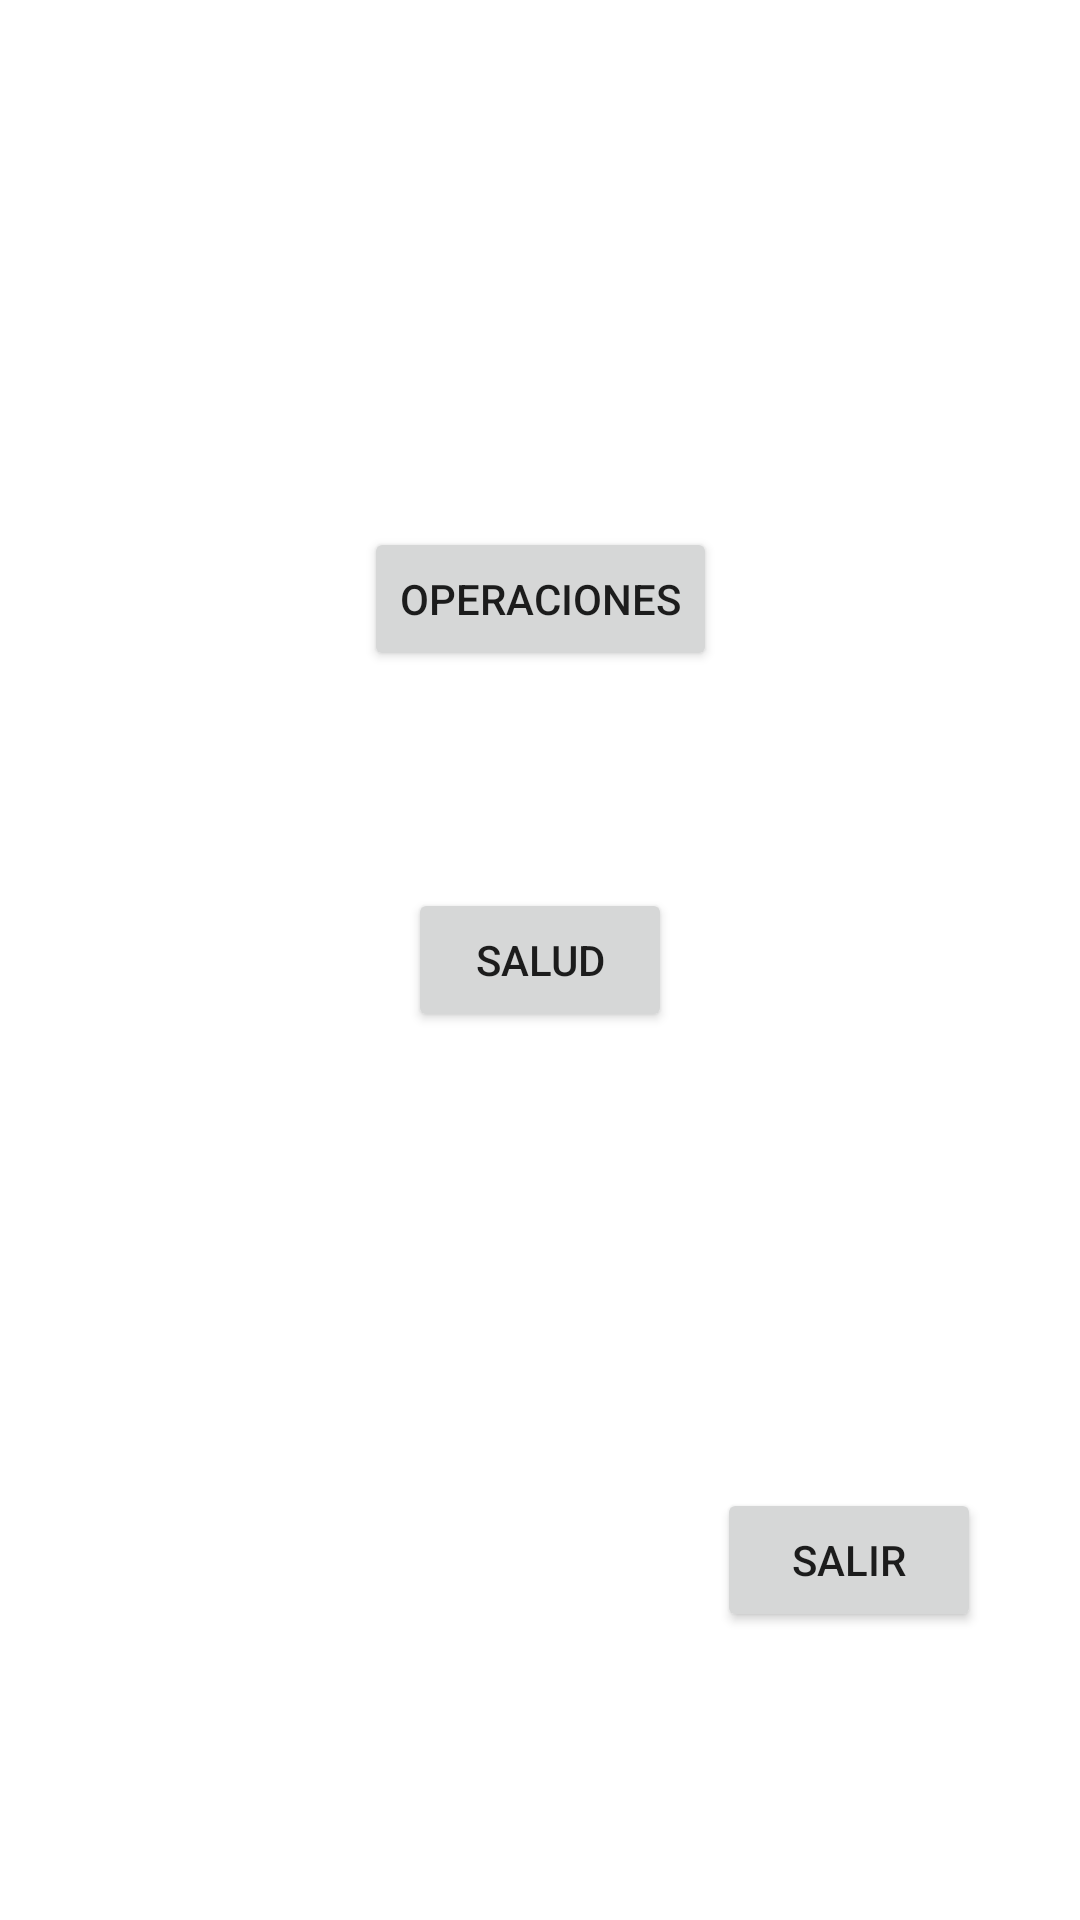

Android layout source for this screen:
<!-- AndroidManifest.xml: application theme Theme.Aplicacion01 -->
<!-- res/layout/activity_main.xml -->
<?xml version="1.0" encoding="utf-8"?>
<androidx.constraintlayout.widget.ConstraintLayout xmlns:android="http://schemas.android.com/apk/res/android"
    xmlns:app="http://schemas.android.com/apk/res-auto"
    xmlns:tools="http://schemas.android.com/tools"
    android:layout_width="match_parent"
    android:layout_height="match_parent"
    tools:context=".MainActivity">

    <Button
        android:id="@+id/button"
        android:layout_width="wrap_content"
        android:layout_height="wrap_content"
        android:text="Operaciones"
        app:layout_constraintBottom_toBottomOf="parent"
        app:layout_constraintEnd_toEndOf="parent"
        app:layout_constraintStart_toStartOf="parent"
        app:layout_constraintTop_toTopOf="parent"
        app:layout_constraintVertical_bias="0.297" />

    <Button
        android:id="@+id/button2"
        android:layout_width="wrap_content"
        android:layout_height="wrap_content"
        android:text="Salud"
        app:layout_constraintBottom_toBottomOf="parent"
        app:layout_constraintEnd_toEndOf="parent"
        app:layout_constraintHorizontal_bias="0.5"
        app:layout_constraintStart_toStartOf="parent"
        app:layout_constraintTop_toTopOf="parent" />

    <Button
        android:id="@+id/button3"
        android:layout_width="wrap_content"
        android:layout_height="wrap_content"
        android:text="Salir"
        app:layout_constraintBottom_toBottomOf="parent"
        app:layout_constraintEnd_toEndOf="parent"
        app:layout_constraintHorizontal_bias="0.879"
        app:layout_constraintStart_toStartOf="parent"
        app:layout_constraintTop_toTopOf="parent"
        app:layout_constraintVertical_bias="0.838" />
</androidx.constraintlayout.widget.ConstraintLayout>
<!-- resources referenced by this layout -->
<resources>
  <style name="Theme.Aplicacion01" parent="Theme.MaterialComponents.DayNight.DarkActionBar">
          
          <item name="colorPrimary">@color/purple_500</item>
          <item name="colorPrimaryVariant">@color/purple_700</item>
          <item name="colorOnPrimary">@color/white</item>
          
          <item name="colorSecondary">@color/teal_200</item>
          <item name="colorSecondaryVariant">@color/teal_700</item>
          <item name="colorOnSecondary">@color/black</item>
          
          <item name="android:statusBarColor" tools:targetApi="l">?attr/colorPrimaryVariant</item>
          
      </style>
  <!-- not gathered from this repository: default colours our renderer supplied (Android Studio template values) -->
  <color name="purple_500">#FF6200EE</color>
  <color name="purple_700">#FF3700B3</color>
  <color name="teal_200">#FF03DAC5</color>
  <color name="teal_700">#FF018786</color>
  <color name="black">#FF000000</color>
  <color name="white">#FFFFFFFF</color>
</resources>
